The GitHub repository azief27saclolo/Thesis-Project contains a labelled image folder "data" with 4 categories: early blight leaf, healthy leaf, late blight leaf, septoria leaf. Examples follow, each with its label.

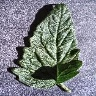
Label: healthy leaf

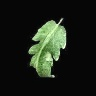
Label: late blight leaf

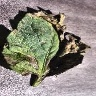
Label: early blight leaf

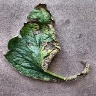
Label: early blight leaf

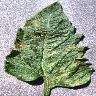
Label: septoria leaf

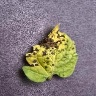
Label: septoria leaf
